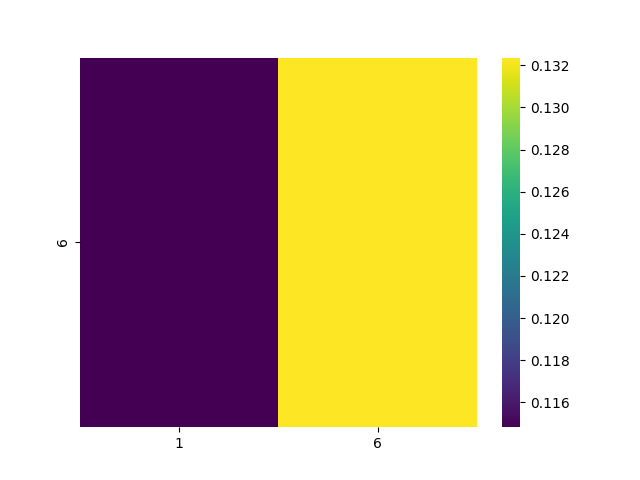

Source data for this figure (header and first rows):
, 1, 6
6, 0.1148, 0.1324
